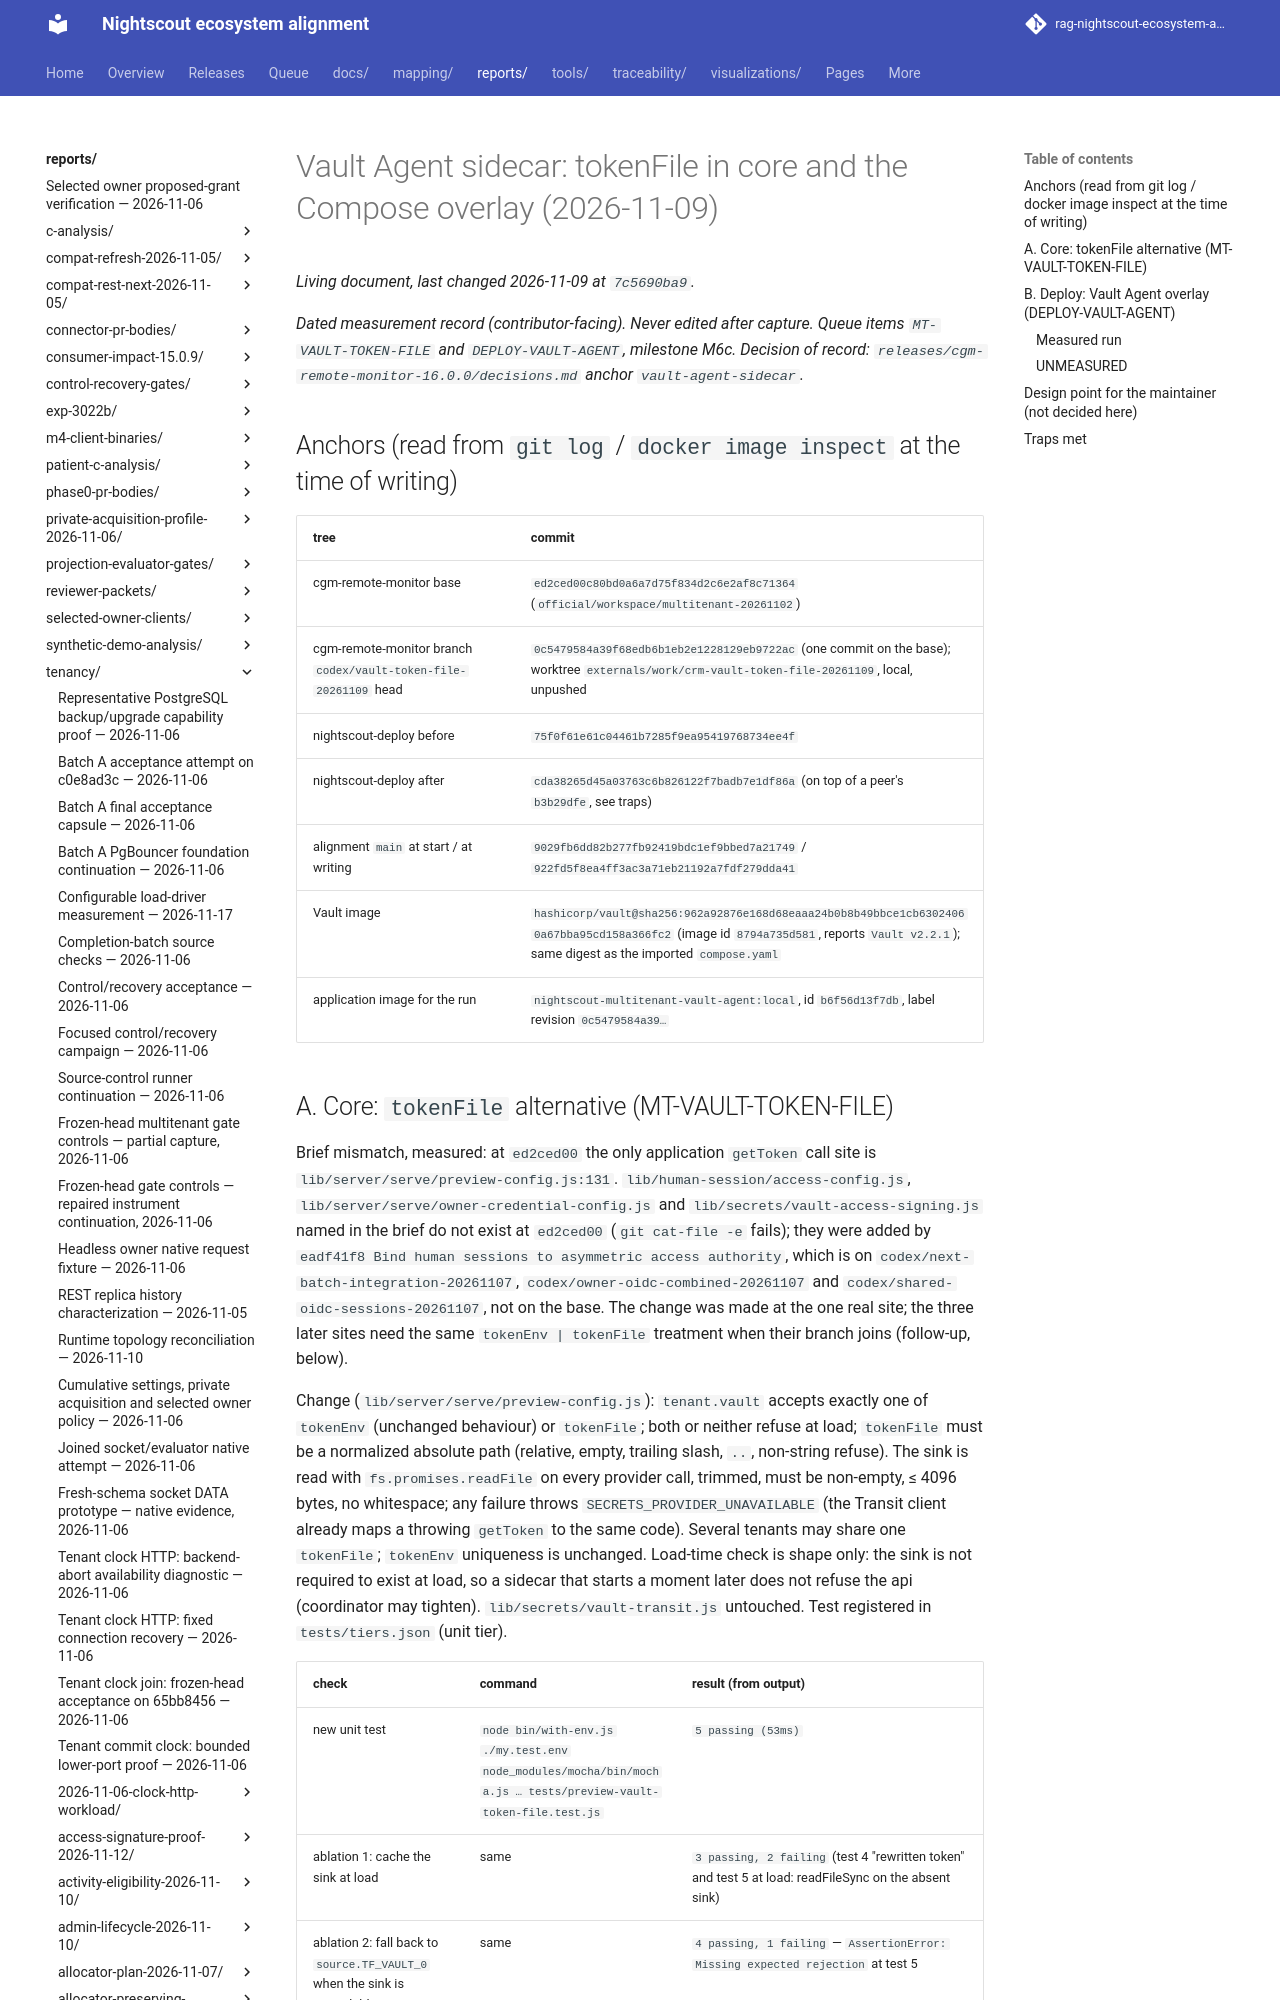

repository: bewest/rag-nightscout-ecosystem-alignment · page: reports/tenancy/vault-agent-2026-11-09/index.html · generator: mkdocs

# Vault Agent sidecar: tokenFile in core and the Compose overlay (2026-11-09)

*Dated measurement record (contributor-facing). Never edited after capture. Queue items
`MT-VAULT-TOKEN-FILE` and `DEPLOY-VAULT-AGENT`, milestone M6c. Decision of record:
`releases/cgm-remote-monitor-16.0.0/decisions.md` anchor `vault-agent-sidecar`.*

## Anchors (read from `git log` / `docker image inspect` at the time of writing)

| tree | commit |
|---|---|
| cgm-remote-monitor base | `ed2ced00c80bd0a6a7d75f834d2c6e2af8c71364` (`official/workspace/multitenant-20261102`) |
| cgm-remote-monitor branch `codex/vault-token-file-20261109` head | `0c5479584a39f68edb6b1eb2e1228129eb9722ac` (one commit on the base); worktree `externals/work/crm-vault-token-file-20261109`, local, unpushed |
| nightscout-deploy before | `75f0f61e61c04461b7285f9ea95419768734ee4f` |
| nightscout-deploy after | `cda38265d45a03763c6b826122f7badb7e1df86a` (on top of a peer's `b3b29dfe`, see traps) |
| alignment `main` at start / at writing | `9029fb6dd82b277fb92419bdc1ef9bbed7a21749` / `922fd5f8ea4ff3ac3a71eb21192a7fdf279dda41` |
| Vault image | `hashicorp/vault@sha256:962a92876e168d68eaaa24b0b8b49bbce1cb63024060a67bba95cd158a366fc2` (image id `8794a735d581`, reports `Vault v2.2.1`); same digest as the imported `compose.yaml` |
| application image for the run | `nightscout-multitenant-vault-agent:local`, id `b6f56d13f7db`, label revision `0c5479584a39…` |
